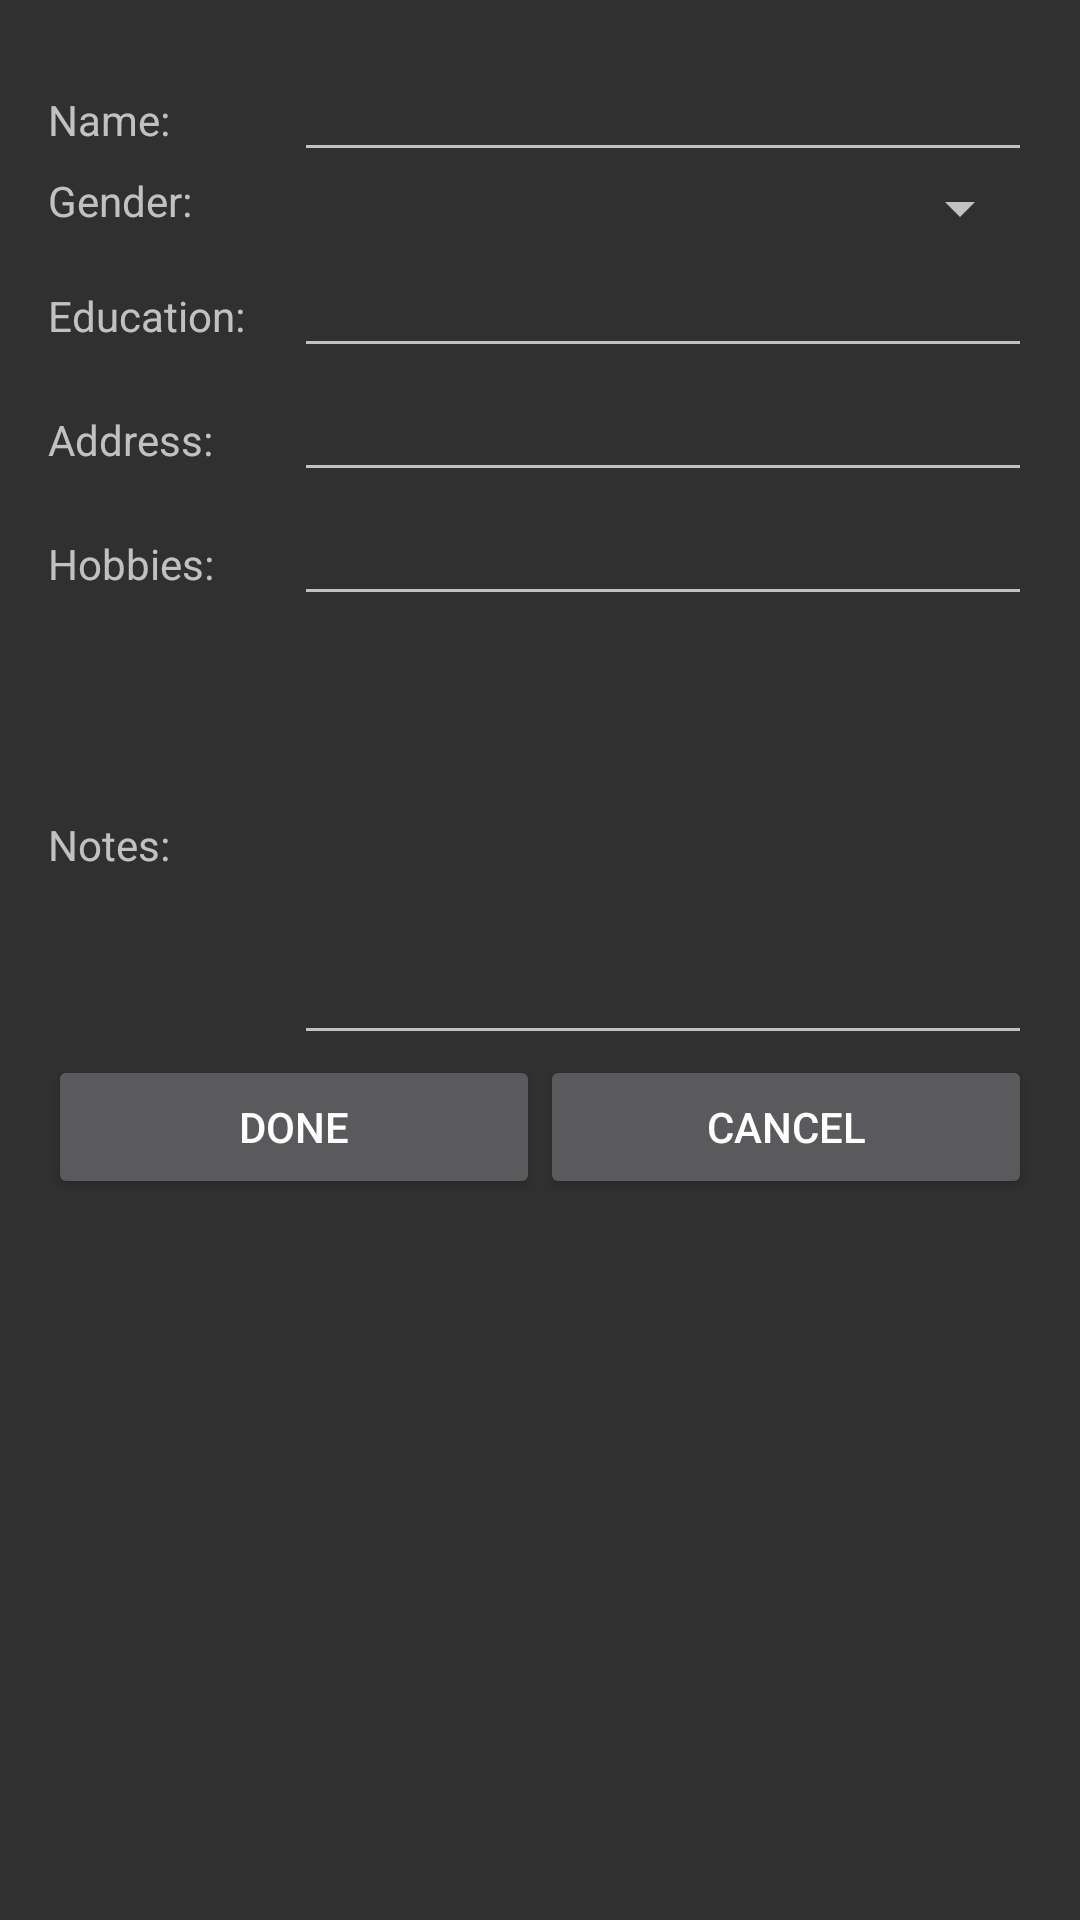

Android layout source for this screen:
<!-- AndroidManifest.xml: application theme AppTheme -->
<!-- res/layout/activity_new_record.xml -->
<?xml version="1.0" encoding="utf-8"?>
<LinearLayout xmlns:android="http://schemas.android.com/apk/res/android"
    xmlns:tools="http://schemas.android.com/tools"
    android:layout_width="fill_parent"
    android:layout_height="wrap_content"
    android:orientation="vertical"
    android:padding="16dp"
    tools:context="au.net.example.amedatest.NewRecordActivity">

    <LinearLayout
        android:layout_width="fill_parent"
        android:layout_height="wrap_content"
        android:orientation="horizontal" >

        <TextView
            android:layout_width="0dp"
            android:layout_height="wrap_content"
            android:layout_weight="0.25"
            android:text="Name:" />

        <EditText
            android:id="@+id/txt_Name"
            android:layout_width="0dp"
            android:layout_height="wrap_content"
            android:layout_weight="0.75"
            android:ems="10" />
    </LinearLayout>

    <LinearLayout
        android:layout_width="fill_parent"
        android:layout_height="wrap_content"
        android:orientation="horizontal" >

        <TextView
            android:layout_width="0dp"
            android:layout_height="wrap_content"
            android:layout_weight="0.25"
            android:text="Gender:" />

        <Spinner
            android:id="@+id/spn_Gender"
            android:layout_width="0dp"
            android:layout_height="wrap_content"
            android:layout_weight="0.75"
            android:ems="10" />
    </LinearLayout>

    <LinearLayout
        android:layout_width="fill_parent"
        android:layout_height="wrap_content"
        android:orientation="horizontal" >

        <TextView
            android:layout_width="0dp"
            android:layout_height="wrap_content"
            android:layout_weight="0.25"
            android:text="Education:" />

        <EditText
            android:id="@+id/txt_Education"
            android:layout_width="0dp"
            android:layout_height="wrap_content"
            android:layout_weight="0.75"
            android:ems="10" />
    </LinearLayout>

    <LinearLayout
        android:layout_width="fill_parent"
        android:layout_height="wrap_content"
        android:orientation="horizontal" >

        <TextView
            android:layout_width="0dp"
            android:layout_height="wrap_content"
            android:layout_weight="0.25"
            android:text="Address:" />

        <EditText
            android:id="@+id/txt_Address"
            android:layout_width="0dp"
            android:layout_height="wrap_content"
            android:layout_weight="0.75"
            android:ems="10" />
    </LinearLayout>

    <LinearLayout
        android:layout_width="fill_parent"
        android:layout_height="wrap_content"
        android:orientation="horizontal" >

        <TextView
            android:layout_width="0dp"
            android:layout_height="wrap_content"
            android:layout_weight="0.25"
            android:text="Hobbies:" />

        <EditText
            android:id="@+id/txt_Hobbies"
            android:layout_width="0dp"
            android:layout_height="wrap_content"
            android:layout_weight="0.75"
            android:ems="10" />
    </LinearLayout>

    <LinearLayout
        android:layout_width="fill_parent"
        android:layout_height="wrap_content"
        android:orientation="horizontal" >

        <TextView
            android:layout_width="0dp"
            android:layout_gravity="top"
            android:layout_height="wrap_content"
            android:layout_weight="0.25"
            android:text="Notes:" />

        <EditText
            android:id="@+id/txt_Notes"
            android:inputType="textMultiLine"
            android:lines="8"
            android:minLines="6"
            android:layout_width="0dp"
            android:layout_height="wrap_content"
            android:layout_weight="0.75"
            android:ems="10" />
    </LinearLayout>

    <LinearLayout
        android:orientation="horizontal"
        android:layout_width="match_parent"
        android:layout_height="match_parent">

        <Button
            android:layout_width="wrap_content"
            android:layout_height="wrap_content"
            android:layout_weight="0.5"
            android:onClick="btn_Done"
            android:id="@+id/btn_newrecord_done"
            android:text="Done" />

        <Button
            android:layout_width="wrap_content"
            android:layout_height="wrap_content"
            android:layout_weight="0.5"
            android:onClick="btn_Cancel"
            android:id="@+id/btn_newrecord_cancel"
            android:text="Cancel" />

    </LinearLayout>

</LinearLayout>
<!-- resources referenced by this layout -->
<resources>
  <style name="AppTheme" parent="Theme.AppCompat.NoActionBar">
          
          <item name="colorPrimary">@color/colorPrimary</item>
          <item name="colorPrimaryDark">@color/colorPrimaryDark</item>
          <item name="colorAccent">@color/colorAccent</item>
  
     
  
          <item name="android:windowDrawsSystemBarBackgrounds">true</item>
          <item name="android:statusBarColor">@android:color/transparent</item>
          <item name="android:windowTranslucentStatus">true</item>
  
    
      </style>
  <color name="colorPrimary">#3F51B5</color>
  <color name="colorPrimaryDark">#303F9F</color>
  <color name="colorAccent">#F38130</color>
</resources>
